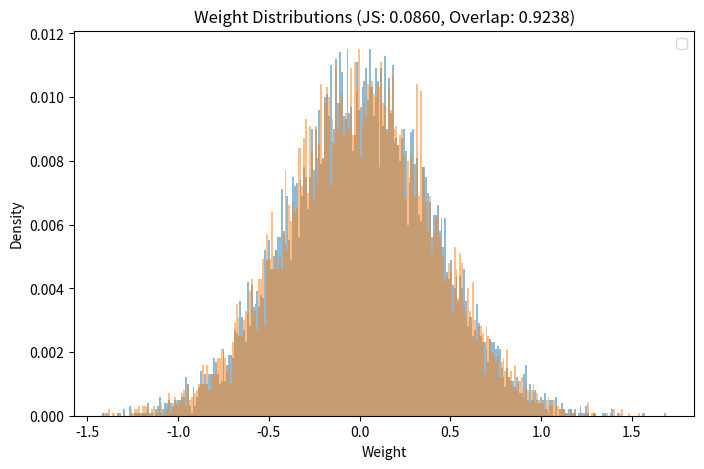
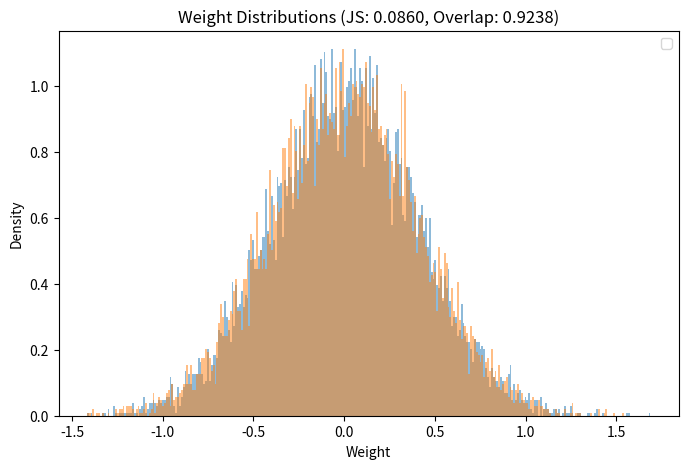

Reproduce these figures in Python, in order. (Note: this script raises an exception after producing the figures.)



### Understand the KL divergence
import numpy as np
import matplotlib.pyplot as plt
from scipy.stats import entropy, chisquare
from scipy.spatial.distance import jensenshannon


def compute_kl_divergence(women_weights, men_weights, nbins, epsilon=1e-12):
    """
    Computes KL divergence D_KL(P || Q) between two distributions:
      - P: women's weight distribution
      - Q: men's weight distribution
    
    We approximate each distribution using histograms with 'nbins' bins.
    An epsilon is added to avoid log(0) issues.
    """
    # 1. Convert lists to numpy arrays (if not already)
    women_weights = np.array(women_weights)
    men_weights   = np.array(men_weights)

    # 2. Build histograms in the same range
    counts_women, bin_edges = np.histogram(women_weights, bins=nbins, density=True)
    counts_men, _           = np.histogram(men_weights, bins=bin_edges, density=True)

    # 3. Avoid division by zero / log(0) by adding a small epsilon
    counts_women += epsilon
    counts_men   += epsilon

    # 4. Calculate KL divergence using SciPy’s 'entropy' (which by default is D_KL)
    kl_div = entropy(counts_women, counts_men)
    return kl_div


def chi_square_test(dist_a, dist_b, nbins=300, eps=1e-12):
    """
    Compute the Chi-square statistic and p-value comparing two distributions.
    
    dist_a : 1D array-like
        Sample from distribution A
    dist_b : 1D array-like
        Sample from distribution B
    nbins : int
        Number of bins to use in the histogram
    eps : float
        Small constant to avoid division by zero in empty bins

    Returns
    -------
    chi2_stat : float
        The computed Chi-square statistic
    p_value : float
        The p-value for the test
    """
    dist_a = np.asarray(dist_a)
    dist_b = np.asarray(dist_b)

    # Build histograms in the same bin range
    counts_a, bin_edges = np.histogram(dist_a, bins=nbins)
    counts_b, _         = np.histogram(dist_b, bins=bin_edges)

    # Add a small epsilon to avoid division by zero if any bin is empty
    counts_a = counts_a.astype(float) + eps
    counts_b = counts_b.astype(float) + eps

    # SciPy's chisquare: compare "observed" vs "expected"
    # Here, we treat dist_a as "observed" and dist_b as "expected"
    chi2_stat, p_value = chisquare(f_obs=counts_a, f_exp=counts_b)
    return chi2_stat, p_value


def to_probability_distribution(data, bins):
    """
    Convert a 1D array of samples into a probability distribution via histogram.

    Parameters
    ----------
    data : array-like
        1D array of samples (e.g., L2 norms).
    bins : int for edges
        Number of histogram bins.

    Returns
    -------
    p : ndarray
        Probability distribution (histogram) that sums to 1.
    edges : ndarray
        The bin edges.
    """
    hist, edges = np.histogram(data, bins=bins, density=False)
    # Convert counts to probability by dividing by sum of counts
    p = hist / np.sum(hist)
    print(np.sum(hist), p.sum())
    return p, edges


if __name__ == "__main__":
    # np.random.seed(42)
    n_bins = 300
    list_women_weights = [0, 0, 0, 0, 0, 0]
    list_men_weights = [0, 1, 2, 3, 4, 9]
    list_women_std = [0.4, 0.4, 0.4, 0.4, 0.4, 0.4]
    list_men_std = [0.4, 0.4, 0.4, 0.4, 0.4, 0.4]
    for i in range(len(list_women_weights)):
        # if i != 0: break
        # Example data (replace with your own)
        # ------------------------------------------------
        # Suppose we have 1000 women's weights, 1000 men's weights
        n_women = 10000
        n_men   = 10000
        women_weights = np.random.normal(loc=list_women_weights[i], scale=list_women_std[i], size=n_women)
        men_weights   = np.random.normal(loc=list_men_weights[i], scale=list_men_std[i], size=n_men)

        ## Jensen-Shannon divergence
        p, p_edges = to_probability_distribution(women_weights, bins=n_bins)
        q, _ = to_probability_distribution(men_weights, bins=p_edges)
        js_divergence = jensenshannon(p, q)
        print(f"Jensen-Shannon divergence: {js_divergence:.4f}")

        ## Computer the overlap
        overlap = 0.0
        for i_p in range(len(p)):
            bin_width = p_edges[i_p+1] - p_edges[i_p]
            overlap  += min(p[i_p], q[i_p])
            assert bin_width > 0
        print(f"Overlap: {overlap:.4f}")


        ## Jensen-Shannon divergence
        hist1, edges = np.histogram(women_weights, bins=n_bins, density=True)
        hist2, _     = np.histogram(men_weights, bins=edges, density=True)
        js_divergence = jensenshannon(hist1, hist2)
        print(f"Jensen-Shannon divergence: {js_divergence:.4f}")

        ## Computer the overlap
        overlap = 0.0
        for i_hist1 in range(len(hist1)):
            bin_width = edges[i_hist1+1] - edges[i_hist1]
            overlap  += min(hist1[i_hist1], hist2[i_hist1]) * bin_width
            assert bin_width > 0
        print(f"Overlap: {overlap:.4f}")

        # # Compute Chi-square
        # chi2_val, p_val = chi_square_test(women_weights, men_weights, nbins=300)
        # print(f"Chi-square statistic: {chi2_val:.4f}")
        # print(f"p-value: {p_val:.4f}")

        # Plot the two distributions for a visual comparison
        # ------------------------------------------------
        plt.figure(figsize=(8, 5))
        # plt.hist(women_weights, bins=n_bins, alpha=0.5, density=True, label=f"Women {n_women} - mean: {list_women_weights[i]}, std: {list_women_std[i]}")
        # plt.hist(men_weights, bins=n_bins, alpha=0.5, density=True, label=f"Men {n_men} - mean: {list_men_weights[i]}, std: {list_men_std[i]}")
        plt.bar(p_edges[:-1], p, width=np.diff(p_edges), align='edge', alpha=0.5)
        plt.bar(p_edges[:-1], q, width=np.diff(p_edges), align='edge', alpha=0.5)
        plt.title(f"Weight Distributions (JS: {js_divergence:.4f}, Overlap: {overlap:.4f})")
        plt.xlabel("Weight")
        plt.ylabel("Density")
        plt.legend()
        # plt.show()


        plt.figure(figsize=(8, 5))
        plt.bar(edges[:-1], hist1, width=np.diff(edges), align='edge', alpha=0.5)
        plt.bar(edges[:-1], hist2, width=np.diff(edges), align='edge', alpha=0.5)
        plt.title(f"Weight Distributions (JS: {js_divergence:.4f}, Overlap: {overlap:.4f})")
        plt.xlabel("Weight")
        plt.ylabel("Density")
        plt.legend()
        # plt.show()
        # break
        assert False
